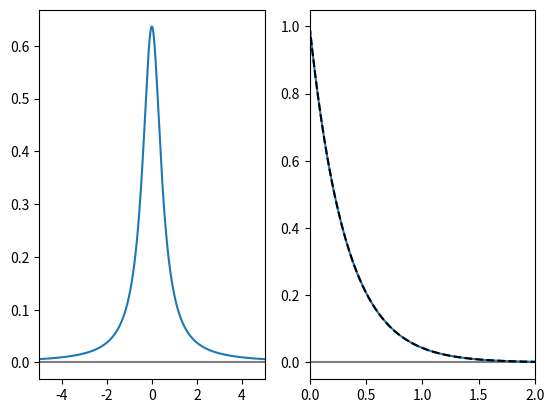

The matplotlib source for this figure:
import numpy as np
import matplotlib.pyplot as plt
from numpy.fft import rfftfreq, rfft, irfft, fftshift, ifftshift

L = lambda t, w: 2/(w*np.pi) * 1/(1 + 4*(t/w)**2)
L_FT = lambda f, w: np.exp(-np.pi*np.abs(f)*w)


t_max = 100.0
dt = 0.001
t_arr = np.arange(-t_max, t_max, dt)
Nt = len(t_arr)

w0 = 1.0
I_arr = L(t_arr, w0)

f_arr = rfftfreq(Nt, dt)
I_FT_arr = rfft(fftshift(I_arr*dt)).real

fig, ax = plt.subplots(1,2)

ax[0].axhline(0,c='k',alpha=0.5)
ax[0].plot(t_arr, I_arr)
ax[0].set_xlim(-5,5)

ax[1].axhline(0,c='k',alpha=0.5)
ax[1].plot(f_arr, I_FT_arr)
ax[1].plot(f_arr, L_FT(f_arr, w0), 'k--')
ax[1].set_xlim(0,2)

plt.show()
